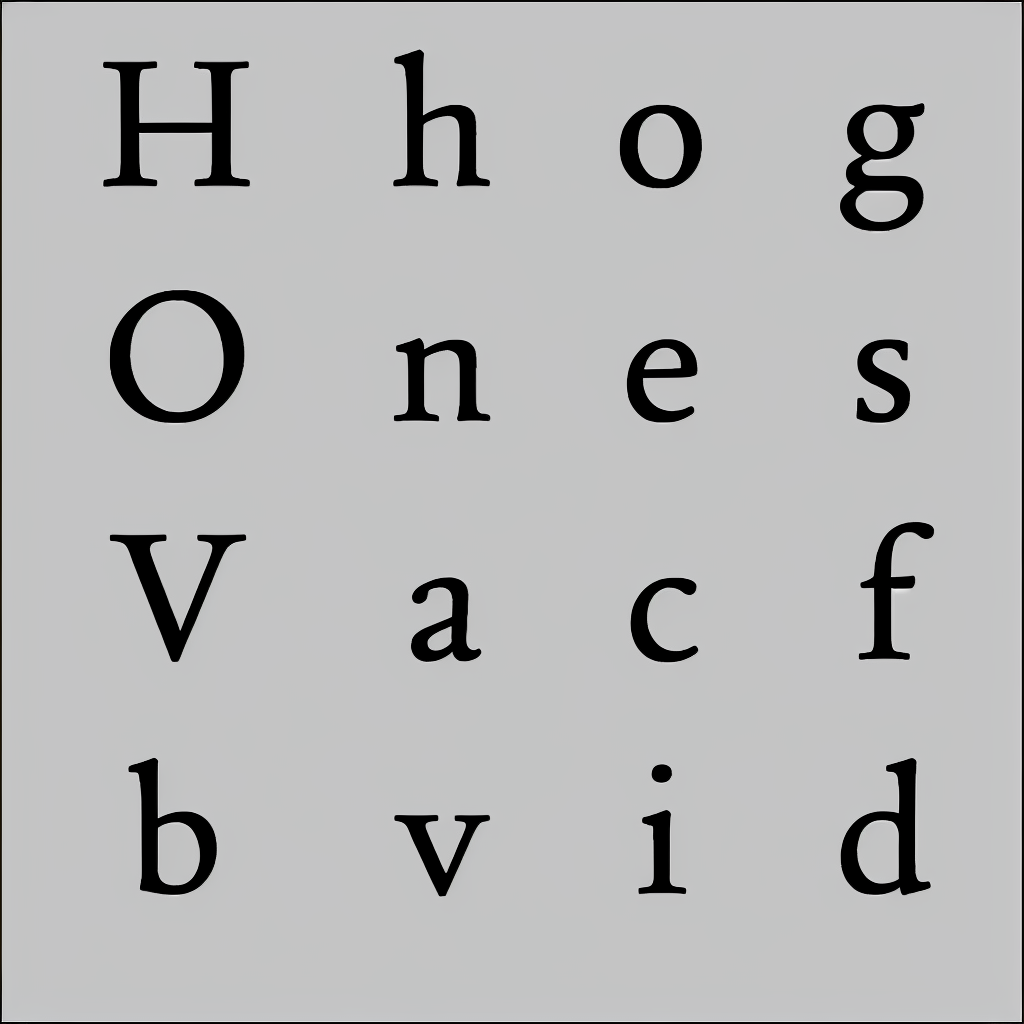
Generation parameters embedded in this image by AUTOMATIC1111 Stable Diffusion web UI or a fork of it (Forge, ...) (PNG 'parameters' text chunk):
almaTextSerif on black and white background
Steps: 60, Sampler: Euler a, CFG scale: 15, Seed: 2751424699, Size: 1024x1024, Model hash: 993f2358